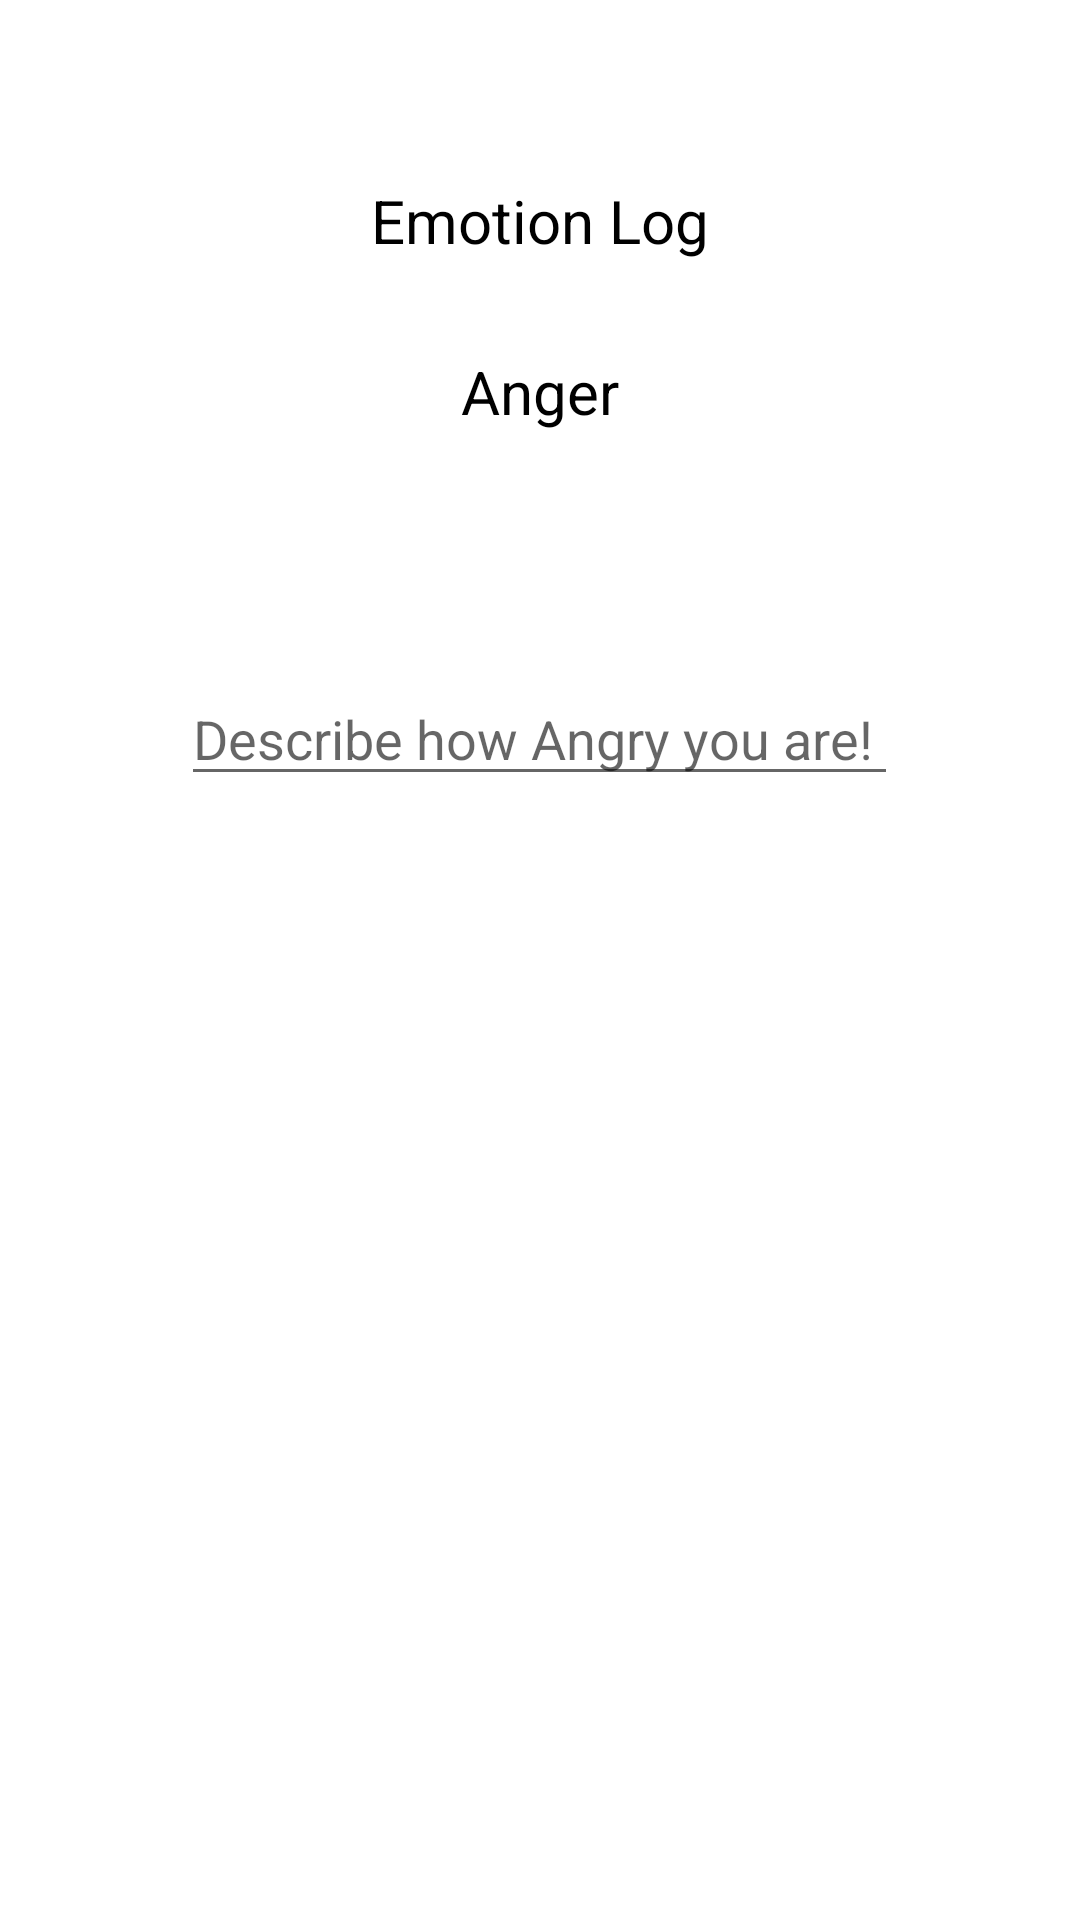

Write the Android layout XML for this screen, with the resource values it uses.
<!-- AndroidManifest.xml: application theme Theme.HealthyShares -->
<!-- res/layout/anger.xml -->
<?xml version="1.0" encoding="utf-8"?>
<RelativeLayout xmlns:android="http://schemas.android.com/apk/res/android"
    android:layout_width="match_parent"
    android:layout_height="match_parent"
    android:orientation="vertical"
    android:padding="60sp">


    <TextView
        android:id="@+id/text_view_log"
        android:layout_width="wrap_content"
        android:layout_height="wrap_content"
        android:layout_centerHorizontal="true"
        android:text="Emotion Log"
        android:textColor="@color/black"
        android:textSize="20sp" />


    <TextView
        android:id="@+id/text_view_Anger"
        android:layout_width="wrap_content"
        android:layout_height="wrap_content"
        android:layout_below="@id/text_view_log"
        android:layout_centerHorizontal="true"
        android:layout_marginTop="30sp"
        android:text="Anger"
        android:textColor="@color/black"
        android:textSize="20sp"/>


    <EditText
        android:id="@+id/edit_text_describe"
        android:layout_width="wrap_content"
        android:layout_height="wrap_content"
        android:layout_centerHorizontal="true"
        android:layout_marginTop="80sp"
        android:layout_below="@id/text_view_Anger"
        android:hint="Describe how Angry you are! "/>


</RelativeLayout>
<!-- resources referenced by this layout -->
<resources>
  <style name="Theme.HealthyShares" parent="Theme.MaterialComponents.DayNight.DarkActionBar">
          
          <item name="colorPrimary">@color/purple_500</item>
          <item name="colorPrimaryVariant">@color/purple_700</item>
          <item name="colorOnPrimary">@color/white</item>
          
          <item name="colorSecondary">@color/teal_200</item>
          <item name="colorSecondaryVariant">@color/teal_700</item>
          <item name="colorOnSecondary">@color/black</item>
          
          <item name="android:statusBarColor" tools:targetApi="l">?attr/colorPrimaryVariant</item>
          
      </style>
  <!-- not gathered from this repository: default colours our renderer supplied (Android Studio template values) -->
  <color name="purple_500">#FF6200EE</color>
  <color name="purple_700">#FF3700B3</color>
  <color name="teal_200">#FF03DAC5</color>
  <color name="teal_700">#FF018786</color>
  <color name="black">#FF000000</color>
  <color name="white">#FFFFFFFF</color>
</resources>
